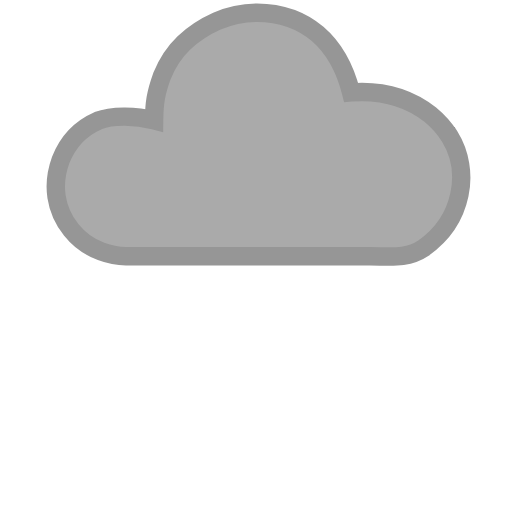
t = 0.00 s
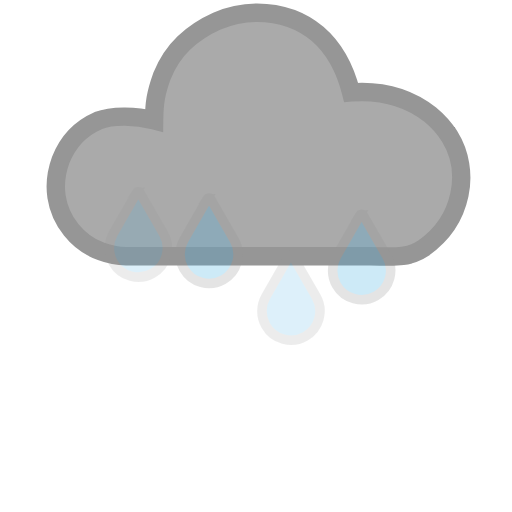
t = 0.25 s
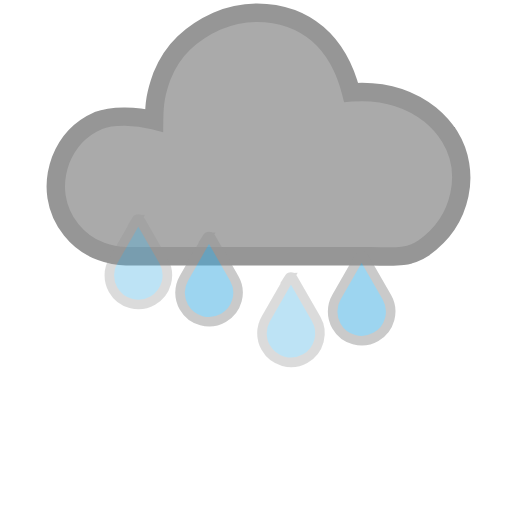
t = 0.50 s
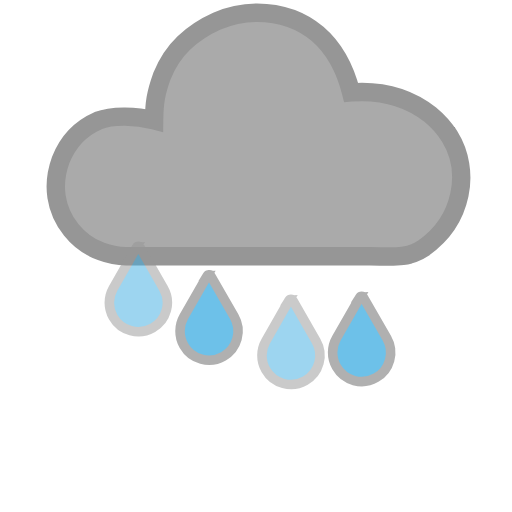
t = 0.75 s
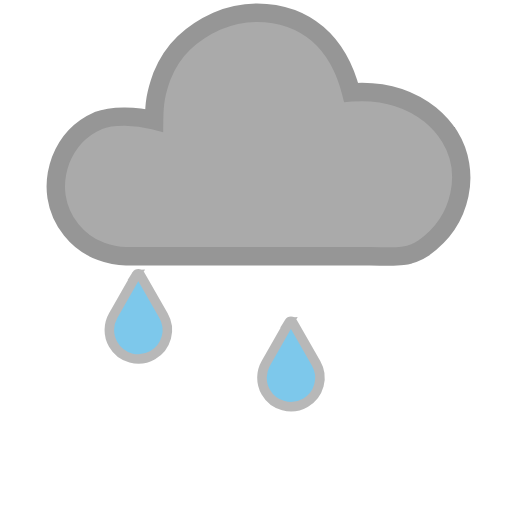
t = 1.00 s
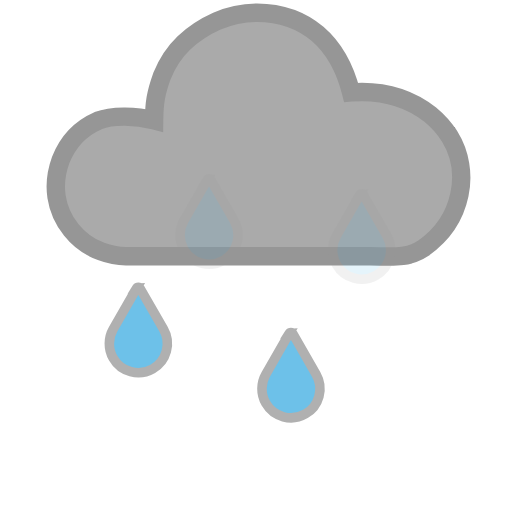
t = 1.13 s

The animated SVG that drew these frames (rendered in a browser with its animation timeline set to each time). Animation: 8 SMIL elements (animate=4,animateTransform=4); one cycle of 1.50 s, repeats indefinitely.

<!-- Created with Inkscape (http://www.inkscape.org/) -->
<svg xmlns:rdf="http://www.w3.org/1999/02/22-rdf-syntax-ns#" xmlns="http://www.w3.org/2000/svg" xmlns:cc="http://creativecommons.org/ns#" xmlns:dc="http://purl.org/dc/elements/1.1/" id="svg2" height="100%" width="100%" version="1.1" viewBox="0 0 500 500">
 <metadata id="metadata7">
  <rdf:RDF>
   <cc:Work rdf:about="">
    <dc:format>image/svg+xml</dc:format>
    <dc:type rdf:resource="http://purl.org/dc/dcmitype/StillImage"/>
    <dc:title/>
   </cc:Work>
  </rdf:RDF>
 </metadata>
 <path id="path4-4" style="stroke-dasharray:none;stroke:#969696;stroke-width:18;stroke-miterlimit:4;fill:#aaaaaa;" d="M439.09,133.25c-5.09-7.97-11.39-15.04-18.91-21.24-26.28-20.736-54.39-23.454-77.3-21.755-12.56-49.252-44.43-77.362-91.9-77.851-13.713,0-26.762,2.7647-39.148,8.2941s-23.113,12.607-32.181,21.233c-9.0683,8.6259-16.256,19.464-21.565,32.513-5.9764,16.725-7.4389,25.806-7.6306,43.074-17.081-4.3171-40.351-5.4105-54.741,0.33177-17.252,7.52-29.416,20.348-36.494,38.485-4.4235,12.165-5.7506,24.108-3.9812,35.831,1.7694,11.722,6.5247,22.449,14.266,32.181,7.7412,9.7318,17.473,16.809,29.195,21.233,8.1836,3.0965,16.256,4.6447,24.219,4.6447h238.21c19.021,0,36.494,2.9829,52.419-7.8548,38.758-27.342,46.344-75.51,25.546-109.12z" horiz-adv-x="1205.1" unicode="&#59485;" glyph-name="cloud-6"/>
 <path id="path4" style="stroke-dasharray:none;stroke:#969696;stroke-width:9.32061958;stroke-miterlimit:4;fill:#3dade2;" d="m202.39,186.9-22.831,39.912c-4.8327,8.4157-5.1657,19.165-0.00017,28.163,7.749,13.582,25.08,18.248,38.662,10.499s18.248-25.08,10.499-38.662l-22.914-39.912c-0.74991-1.3332-2.583-1.3332-3.4163,0.00002z" horiz-adv-x="1000" unicode="&#59498;" glyph-name="weather">
  <animateTransform id="anim1" from="0 -30" repeatCount="indefinite" attributeName="transform" to="0 120" attributeType="xml" dur="1s" type="translate"/>
  <animate id="anim2" from="0" repeatCount="indefinite" attributeName="opacity" to="1" dur="1s"/>
 </path>
 <path id="path9411" style="stroke-miterlimit:4;stroke:#969696;stroke-width:9.32061958;stroke-dasharray:none;fill:#3dade2;" d="m351.42,300.3-22.831,39.912c-4.8327,8.4157-5.1657,19.165-0.00017,28.163,7.749,13.582,25.08,18.248,38.662,10.499s18.248-25.08,10.499-38.662l-22.914-39.912c-0.74991-1.3332-2.583-1.3332-3.4163,0.00002z" horiz-adv-x="1000" unicode="&#59498;" glyph-name="weather">
  <animateTransform id="anim3" from="0 -130" repeatCount="indefinite" attributeName="transform" to="0 30" attributeType="xml" dur="1s" type="translate"/>
  <animate id="anim4" from="0" repeatCount="indefinite" attributeName="opacity" to="1" dur="1s"/>
 </path>
 <path id="path3774" style="stroke-miterlimit:4;stroke:#969696;stroke-width:9.32061863;stroke-dasharray:none;fill:#3dade2;" d="m133.35,291.61-22.831,39.912c-4.8328,8.4158-5.1657,19.165-0.00018,28.163,7.749,13.582,25.08,18.248,38.662,10.499s18.248-25.08,10.499-38.662l-22.914-39.912c-0.74991-1.3332-2.583-1.3332-3.4163,0.00002z" horiz-adv-x="1000" unicode="&#59498;" glyph-name="weather">
  <animateTransform id="anim5" from="0 -130" repeatCount="indefinite" attributeName="transform" to="0 30" attributeType="xml" dur="1.5s" type="translate"/>
  <animate id="anim6" from="0" repeatCount="indefinite" attributeName="opacity" to="1" dur="1.5s"/>
 </path>
 <path id="path3776" style="stroke-dasharray:none;stroke:#969696;stroke-width:9.32061958;stroke-miterlimit:4;fill:#3dade2;" d="m282.39,378.18-22.831,39.912c-4.8327,8.4157-5.1657,19.165-0.00017,28.163,7.749,13.582,25.08,18.248,38.662,10.499s18.248-25.08,10.499-38.662l-22.914-39.912c-0.74991-1.3332-2.583-1.3332-3.4163,0.00002z" horiz-adv-x="1000" unicode="&#59498;" glyph-name="weather">
  <animateTransform id="anim7" from="0 -150" repeatCount="indefinite" attributeName="transform" to="0 -20" attributeType="xml" dur="1.5s" type="translate"/>
  <animate id="anim8" from="0" repeatCount="indefinite" attributeName="opacity" to="1" dur="1.5s"/>
 </path>
</svg>
